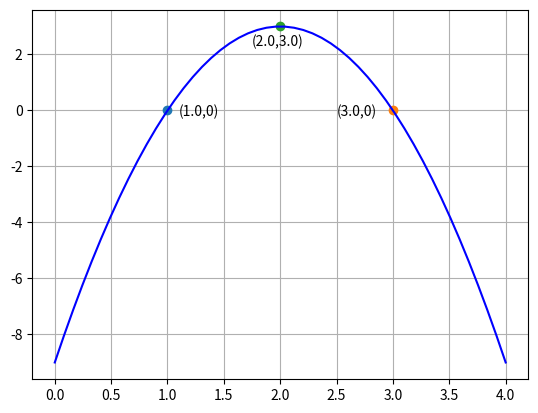

Reproduce this figure in Python.
# ch5_2.py
import matplotlib.pyplot as plt
from scipy.optimize import minimize_scalar
import numpy as np

def fmax(x):
    ''' 計算最大值 '''
    return (-(-3*x**2 + 12*x - 9))

def f(x):
    ''' 求解方程式 '''
    return (-3*x**2 + 12*x - 9)

a = -3
b = 12
c = -9
r1 = (-b + (b**2-4*a*c)**0.5)/(2*a)         # r1
r1_y = f(r1)                                # f(r1)
plt.text(r1+0.1,r1_y+-0.2,'('+str(round(r1,2))+','+str(0)+')')         
plt.plot(r1, r1_y, '-o')                    # 標記
print('root1 = ', r1)                       # print(r1)
r2 = (-b - (b**2-4*a*c)**0.5)/(2*a)         # r2
r2_y = f(r2)                                # f(r2)
plt.text(r2-0.5,r2_y-0.2,'('+str(round(r2,2))+','+str(0)+')') 
plt.plot(r2, r2_y, '-o')                    # 標記
print('root2 = ', r2)                       # print(r2)

# 計算最大值
r = minimize_scalar(fmax)
print("當x是 %4.2f 時, 有函數最大值 %4.2f" % (r.x, f(r.x)))
plt.text(r.x-0.25,f(r.x)-0.7,'('+str(round(r.x,2))+','+
         str(round(f(r.x),2))+')') 
plt.plot(r.x, f(r.x), '-o')                 # 標記

# 繪製此函數圖形
x = np.linspace(0, 4, 50)
y = -3*x**2 + 12*x - 9
plt.plot(x, y, color='b')
plt.grid()
plt.show()
